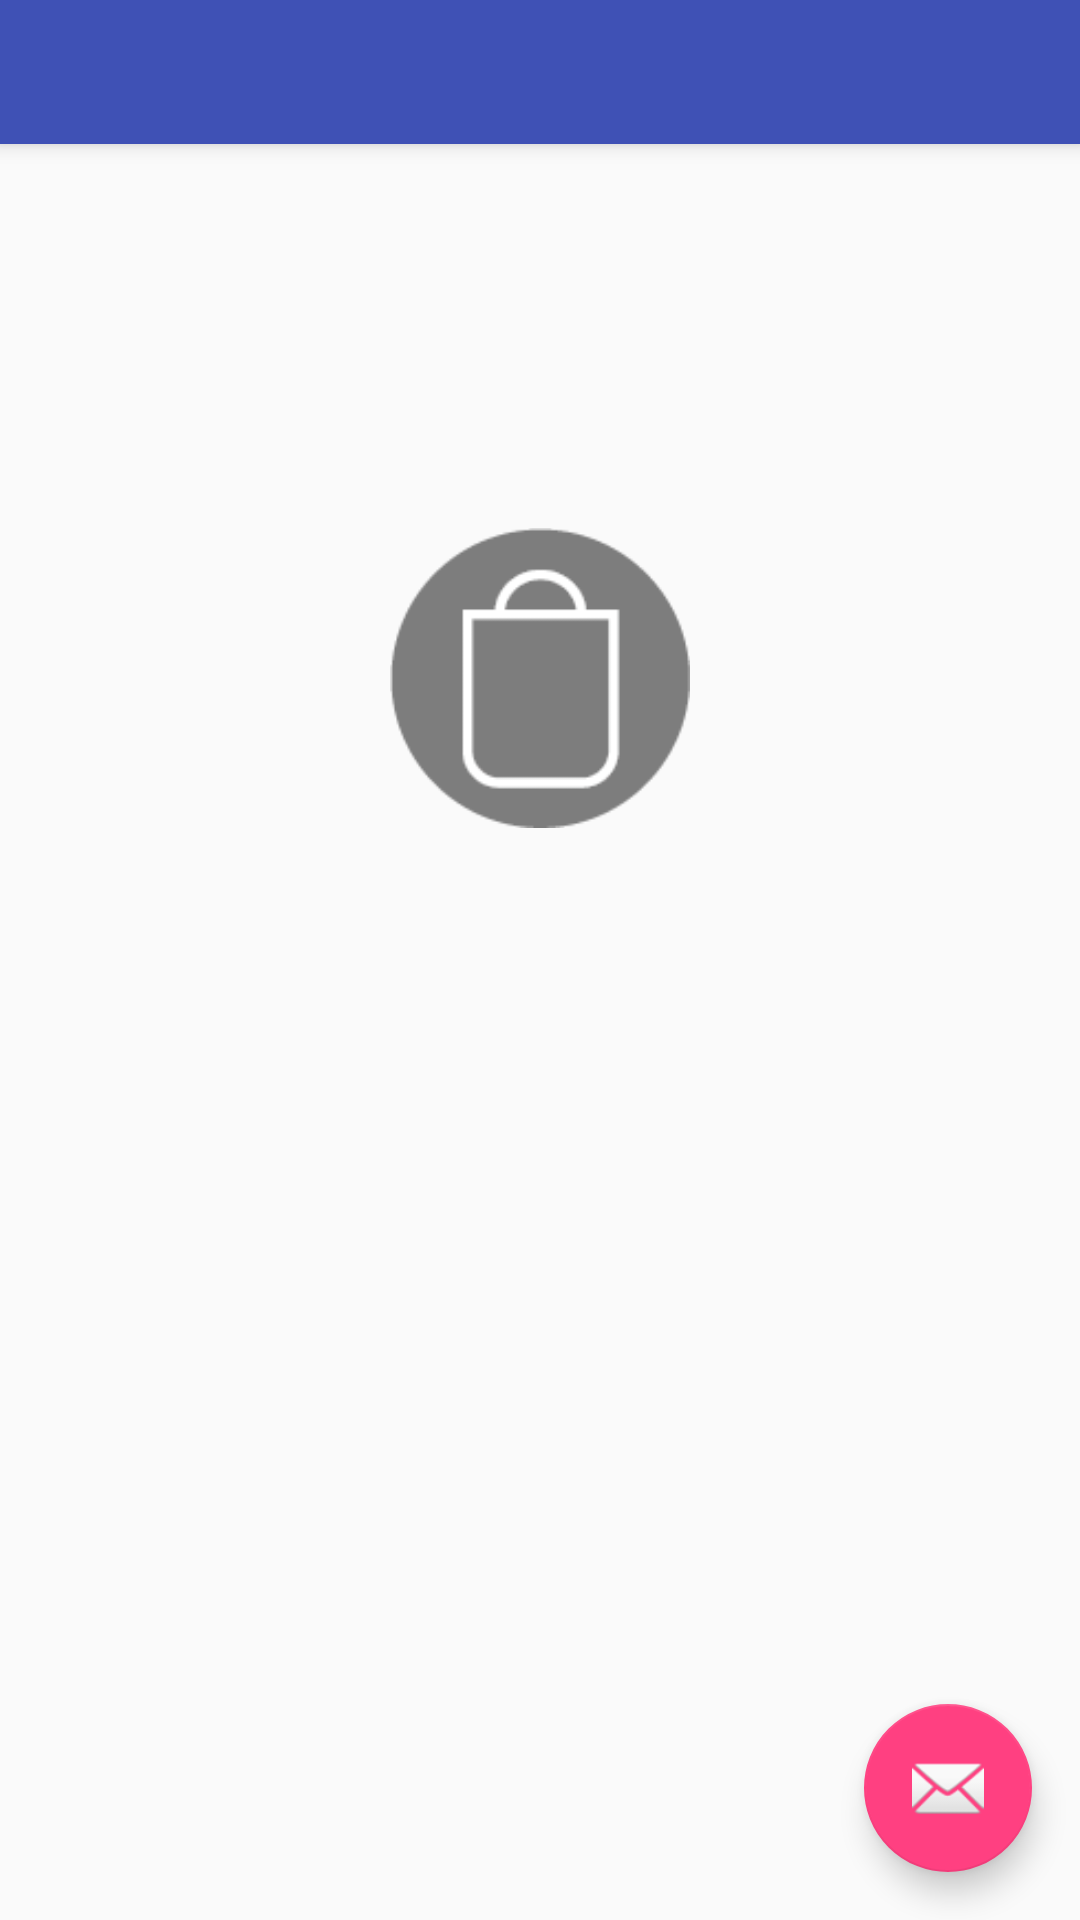

Android layout source for this screen:
<!-- AndroidManifest.xml: activity theme AppTheme.NoActionBar -->
<!-- res/layout/activity_image.xml -->
<?xml version="1.0" encoding="utf-8"?>
<android.support.design.widget.CoordinatorLayout xmlns:android="http://schemas.android.com/apk/res/android"
    xmlns:app="http://schemas.android.com/apk/res-auto"
    xmlns:tools="http://schemas.android.com/tools"
    android:layout_width="match_parent"
    android:layout_height="match_parent"
    android:fitsSystemWindows="true"
    tools:context="app.witness.com.myapplication.image.ImageActivity">

    <android.support.design.widget.AppBarLayout
        android:layout_width="match_parent"
        android:layout_height="wrap_content"
        android:theme="@style/AppTheme.AppBarOverlay">

        <android.support.v7.widget.Toolbar
            android:id="@+id/toolbar"
            android:layout_width="match_parent"
            android:layout_height="?attr/actionBarSize"
            android:background="?attr/colorPrimary"
            app:popupTheme="@style/AppTheme.PopupOverlay" />

    </android.support.design.widget.AppBarLayout>

    <include layout="@layout/content_image" />

    <android.support.design.widget.FloatingActionButton
        android:id="@+id/fab"
        android:layout_width="wrap_content"
        android:layout_height="wrap_content"
        android:layout_gravity="bottom|end"
        android:layout_margin="@dimen/fab_margin"
        android:src="@android:drawable/ic_dialog_email" />

</android.support.design.widget.CoordinatorLayout>
<!-- res/layout/content_image.xml (included above) -->
<?xml version="1.0" encoding="utf-8"?>
<RelativeLayout xmlns:android="http://schemas.android.com/apk/res/android"
    xmlns:app="http://schemas.android.com/apk/res-auto"
    xmlns:tools="http://schemas.android.com/tools"
    android:layout_width="match_parent"
    android:layout_height="match_parent"
    android:paddingBottom="@dimen/activity_vertical_margin"
    android:paddingLeft="@dimen/activity_horizontal_margin"
    android:paddingRight="@dimen/activity_horizontal_margin"
    android:paddingTop="@dimen/activity_vertical_margin"
    app:layout_behavior="@string/appbar_scrolling_view_behavior"
    tools:context="app.witness.com.myapplication.image.ImageActivity"
    tools:showIn="@layout/activity_image">

    <ImageView
        android:id="@+id/imageView"
        android:layout_width="100dp"
        android:layout_height="100dp"
        android:layout_alignParentTop="true"
        android:layout_centerHorizontal="true"
        android:layout_marginTop="112dp"
        android:src="@drawable/ico_float_shopbag" />

</RelativeLayout>
<!-- resources referenced by this layout -->
<resources>
  <dimen name="activity_horizontal_margin">16dp</dimen>
  <dimen name="activity_vertical_margin">16dp</dimen>
  <dimen name="fab_margin">16dp</dimen>
  <!-- drawable ico_float_shopbag: png bitmap (drawable-xxhdpi, 2759 bytes) -->
  <style name="AppTheme.AppBarOverlay" parent="ThemeOverlay.AppCompat.Dark.ActionBar" />
  <style name="AppTheme.PopupOverlay" parent="ThemeOverlay.AppCompat.Light" />
  <style name="AppTheme.NoActionBar">
          <item name="windowActionBar">false</item>
          <item name="windowNoTitle">true</item>
      </style>
</resources>
